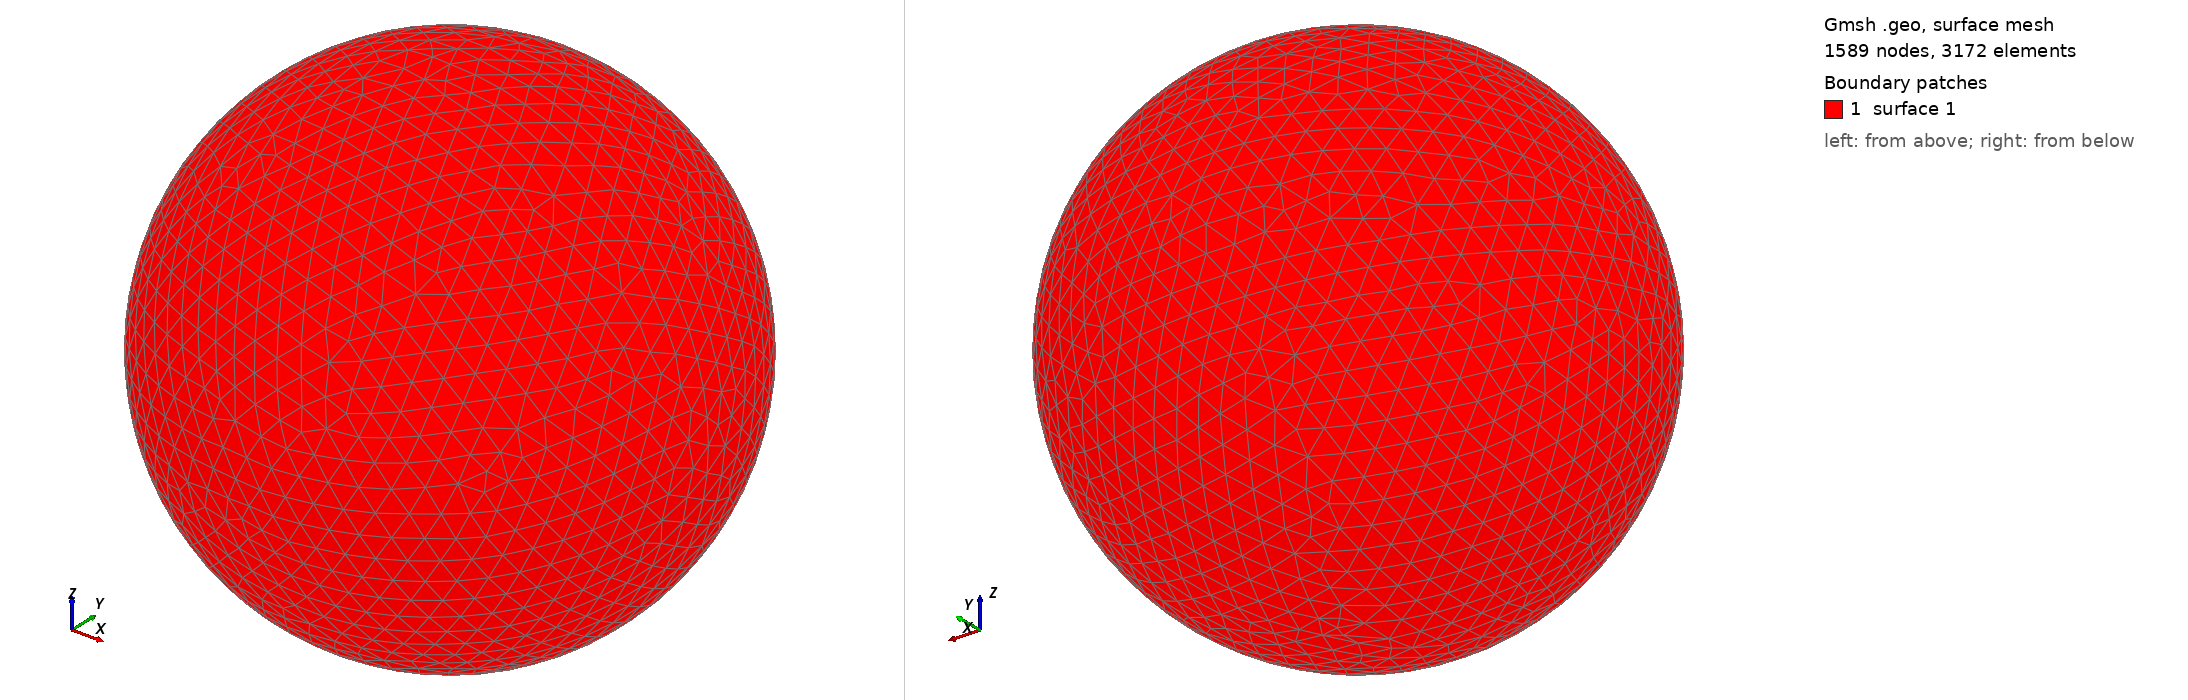

Gmsh geometry script, surface-meshed: 1589 nodes, 3172 surface elements. Boundary patches (legend numbers): 1 surface 1. Left view from above one corner, right view from below the opposite corner. The script declares no physical surfaces, so the legend lists its geometric surfaces. The drawing asked Gmsh for element sizes between 1% and 20% of the model's largest extent; the script's own settings can give other sizes.

=== shot2021.geo (drawn) ===
SetFactory("OpenCASCADE");
Point(1) = {0,0,0,0};
Sphere(1) = {0,0,0,0.11800000};
MeshSize{ PointsOf{ Surface{:}; } } = 0.011800000;
Mesh.ElementOrder=1;
Mesh.Format=39;
